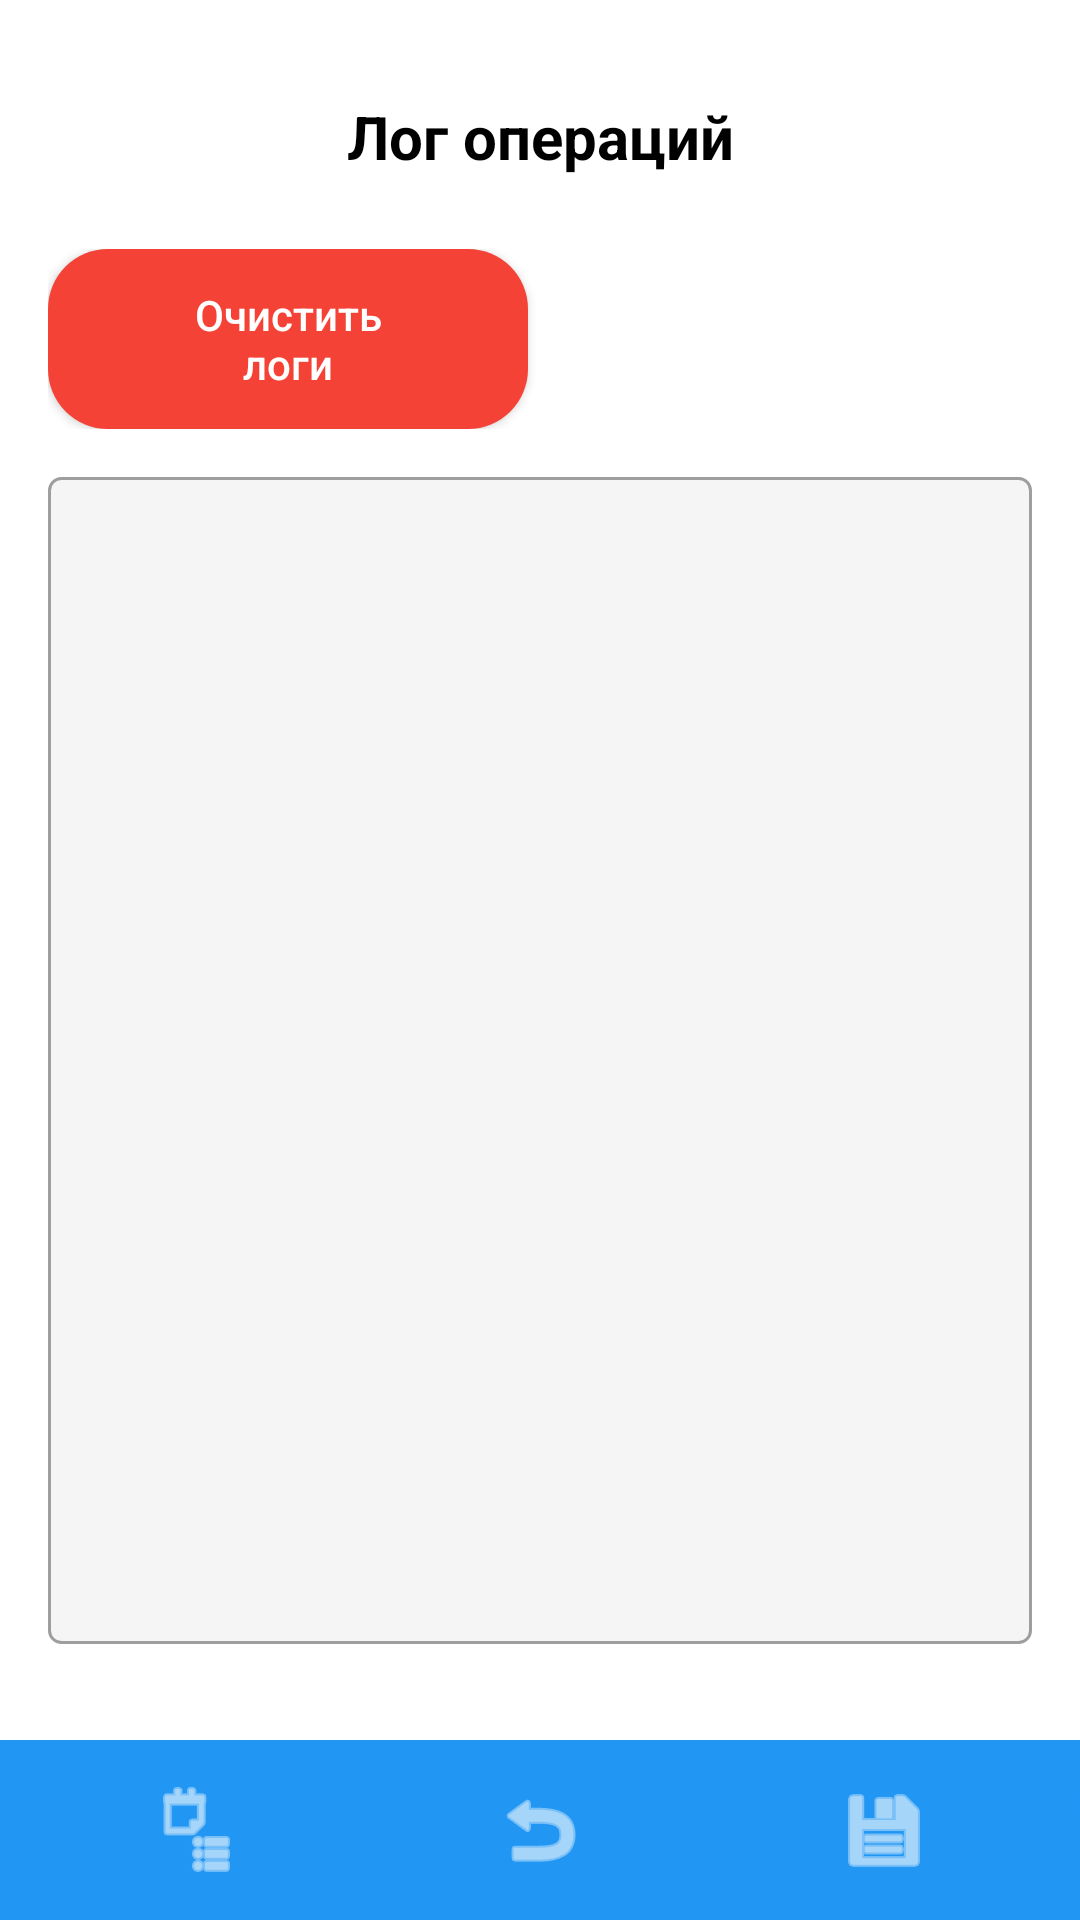

Here is an Android app screen rendered from its layout file. Give the layout XML and the strings, colors and styles it references.
<!-- AndroidManifest.xml: application theme Theme.MobileApp -->
<!-- res/layout/activity_logs.xml -->
<?xml version="1.0" encoding="utf-8"?>
<androidx.constraintlayout.widget.ConstraintLayout xmlns:android="http://schemas.android.com/apk/res/android"
    xmlns:app="http://schemas.android.com/apk/res-auto"
    android:layout_width="match_parent"
    android:layout_height="match_parent"
    android:background="@color/blue_500">

    
    <ScrollView
        android:id="@+id/logScrollView"
        android:layout_width="0dp"
        android:layout_height="0dp"
        android:fillViewport="true"
        android:background="@color/white"
        android:padding="16dp"
        android:importantForAccessibility="no"
        app:layout_constraintBottom_toTopOf="@id/bottomNavigation"
        app:layout_constraintEnd_toEndOf="parent"
        app:layout_constraintStart_toStartOf="parent"
        app:layout_constraintTop_toTopOf="parent">

        <androidx.constraintlayout.widget.ConstraintLayout
            android:layout_width="match_parent"
            android:layout_height="wrap_content">

            <TextView
                android:id="@+id/tvLogTitle"
                android:layout_width="0dp"
                android:layout_height="wrap_content"
                android:layout_marginTop="16dp"
                android:text="@string/log_label"
                android:textColor="@color/black"
                android:textSize="20sp"
                android:textStyle="bold"
                android:gravity="center"
                app:layout_constraintEnd_toEndOf="parent"
                app:layout_constraintStart_toStartOf="parent"
                app:layout_constraintTop_toTopOf="parent" />

            
            <LinearLayout
                android:id="@+id/buttonContainer"
                android:layout_width="0dp"
                android:layout_height="wrap_content"
                android:layout_marginTop="24dp"
                android:gravity="center"
                android:orientation="horizontal"
                app:layout_constraintEnd_toEndOf="parent"
                app:layout_constraintStart_toStartOf="parent"
                app:layout_constraintTop_toBottomOf="@id/tvLogTitle">

                <Button
                    android:id="@+id/btnClear"
                    android:layout_width="0dp"
                    android:layout_height="60dp"
                    android:layout_marginEnd="4dp"
                    android:layout_weight="1"
                    android:background="@drawable/button_delete_red"
                    android:text="@string/clear_logs"
                    android:textAllCaps="false"
                    android:textColor="@color/white"
                    android:textSize="14sp"
                    android:maxLines="2" />

                <Button
                    android:id="@+id/btnCopy"
                    android:layout_width="0dp"
                    android:layout_height="60dp"
                    android:layout_marginStart="4dp"
                    android:layout_weight="1"
                    android:background="@drawable/button_background_rounded"
                    android:text="@string/copy_logs"
                    android:textAllCaps="false"
                    android:textColor="@color/white"
                    android:textSize="14sp"
                    android:maxLines="2"
                    style="@style/Widget.MobileApp.Button" />

            </LinearLayout>

            <ScrollView
                android:id="@+id/logScrollViewInner"
                android:layout_width="0dp"
                android:layout_height="0dp"
                android:layout_marginTop="16dp"
                android:layout_marginBottom="16dp"
                android:background="@drawable/text_background"
                android:padding="8dp"
                android:fillViewport="true"
                android:importantForAccessibility="no"
                app:layout_constraintEnd_toEndOf="parent"
                app:layout_constraintStart_toStartOf="parent"
                app:layout_constraintTop_toBottomOf="@id/buttonContainer"
                app:layout_constraintBottom_toBottomOf="parent">

                <TextView
                    android:id="@+id/tvLog"
                    android:layout_width="match_parent"
                    android:layout_height="wrap_content"
                    android:padding="12dp"
                    android:text=""
                    android:textColor="@color/black"
                    android:textSize="12sp" />

            </ScrollView>

        </androidx.constraintlayout.widget.ConstraintLayout>
    </ScrollView>

    
    <LinearLayout
        android:id="@+id/bottomNavigation"
        android:layout_width="0dp"
        android:layout_height="60dp"
        android:background="@drawable/rounded_bottom_navigation"
        android:gravity="center"
        android:orientation="horizontal"
        android:padding="8dp"
        app:layout_constraintBottom_toBottomOf="parent"
        app:layout_constraintEnd_toEndOf="parent"
        app:layout_constraintStart_toStartOf="parent">

        <ImageButton
            android:id="@+id/btnLogs"
            android:layout_width="0dp"
            android:layout_height="match_parent"
            android:layout_weight="1"
            android:background="?attr/selectableItemBackgroundBorderless"
            android:contentDescription="Логи"
            android:src="@android:drawable/ic_menu_agenda"
            app:tint="@color/white" />

        <ImageButton
            android:id="@+id/btnHome"
            android:layout_width="0dp"
            android:layout_height="match_parent"
            android:layout_weight="1"
            android:background="?attr/selectableItemBackgroundBorderless"
            android:contentDescription="Главная"
            android:src="@android:drawable/ic_menu_revert"
            app:tint="@color/white" />

        <ImageButton
            android:id="@+id/btnFiles"
            android:layout_width="0dp"
            android:layout_height="match_parent"
            android:layout_weight="1"
            android:background="?attr/selectableItemBackgroundBorderless"
            android:contentDescription="Файлы"
            android:src="@android:drawable/ic_menu_save"
            app:tint="@color/white" />

    </LinearLayout>

</androidx.constraintlayout.widget.ConstraintLayout>
<!-- resources referenced by this layout -->
<resources>
  <color name="black">#FF000000</color>
  <color name="blue_500">#2196F3</color>
  <color name="white">#FFFFFFFF</color>
  <!-- drawable button_delete_red (drawable) -->
  <?xml version="1.0" encoding="utf-8"?>
  <shape xmlns:android="http://schemas.android.com/apk/res/android">
      <solid android:color="#F44336" />
      <corners android:radius="20dp" />
  </shape>
  <!-- drawable rounded_bottom_navigation (drawable) -->
  <?xml version="1.0" encoding="utf-8"?>
  <shape xmlns:android="http://schemas.android.com/apk/res/android">
      <solid android:color="@color/blue_500" />
      <corners
          android:topLeftRadius="24dp"
          android:topRightRadius="24dp"
          android:bottomLeftRadius="0dp"
          android:bottomRightRadius="0dp" />
  </shape>
  <!-- drawable text_background (drawable) -->
  <?xml version="1.0" encoding="utf-8"?>
  <shape xmlns:android="http://schemas.android.com/apk/res/android">
      <solid android:color="#F5F5F5" />
      <stroke android:width="1dp" android:color="#9E9E9E" />
      <corners android:radius="4dp" />
      <padding android:left="8dp" android:top="8dp" android:right="8dp" android:bottom="8dp" />
  </shape>
  <string name="clear_logs">Очистить\nлоги</string>
  <string name="copy_logs">Скопировать\nлоги</string>
  <string name="log_label">Лог операций</string>
  <style name="Widget.MobileApp.Button" parent="Widget.MaterialComponents.Button">
          <item name="android:background">@drawable/button_background</item>
          <item name="backgroundTint">@null</item>
          <item name="android:insetTop">0dp</item>
          <item name="android:insetBottom">0dp</item>
      </style>
  <style name="Theme.MobileApp" parent="Theme.MaterialComponents.DayNight.NoActionBar">
          <item name="colorPrimary">@color/blue_500</item>
          <item name="colorPrimaryVariant">@color/blue_500</item>
          <item name="colorOnPrimary">@color/white</item>
          <item name="colorSecondary">@color/teal_200</item>
          <item name="colorSecondaryVariant">@color/teal_700</item>
          <item name="colorOnSecondary">@color/black</item>
          <item name="android:statusBarColor" tools:targetApi="l">?attr/colorPrimaryVariant</item>
          <item name="android:windowBackground">@color/white</item>
          <item name="android:textColor">@color/black</item>
          
          <item name="materialButtonStyle">@style/Widget.MobileApp.Button</item>
      </style>
  <color name="teal_200">#FF03DAC5</color>
  <color name="teal_700">#FF018786</color>
</resources>
